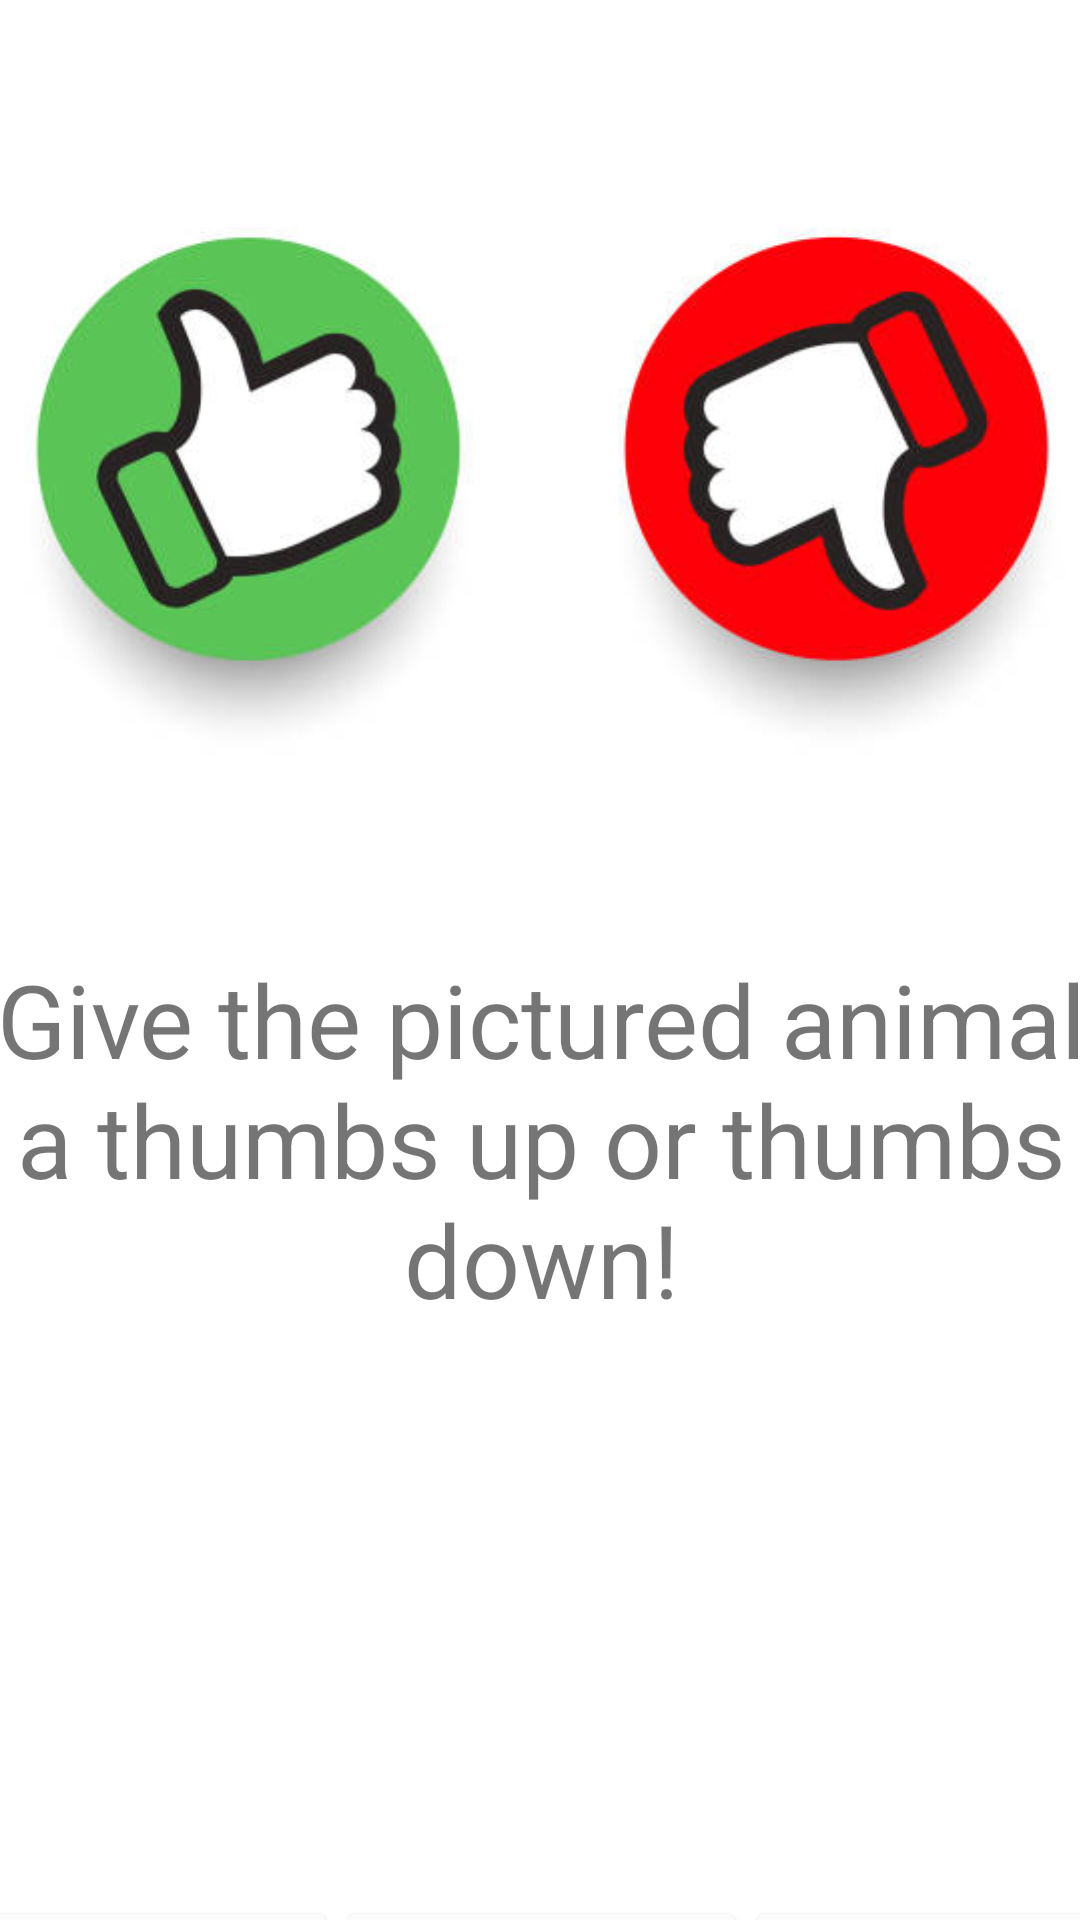

Write the Android layout XML for this screen, with the resource values it uses.
<!-- AndroidManifest.xml: application theme Theme.RateMyPet -->
<!-- res/layout/help.xml -->
<?xml version="1.0" encoding="utf-8"?>
<androidx.constraintlayout.widget.ConstraintLayout xmlns:android="http://schemas.android.com/apk/res/android"
    xmlns:app="http://schemas.android.com/apk/res-auto"
    xmlns:tools="http://schemas.android.com/tools"
    android:layout_width="match_parent"
    android:layout_height="match_parent"
    tools:context=".HelpActivity">

    <LinearLayout
        android:layout_width="409dp"
        android:layout_height="729dp"
        android:layout_marginStart="1dp"
        android:layout_marginTop="1dp"
        android:layout_marginEnd="1dp"
        android:layout_marginBottom="1dp"
        android:orientation="vertical"
        app:layout_constraintBottom_toBottomOf="parent"
        app:layout_constraintEnd_toEndOf="parent"
        app:layout_constraintStart_toStartOf="parent"
        app:layout_constraintTop_toTopOf="parent">

        <TextView
            android:id="@+id/textviewCurrentScreen"
            android:layout_width="match_parent"
            android:layout_height="wrap_content"
            android:background="#CCCCCC"
            android:text="Help"
            android:textAlignment="center"
            android:textSize="20sp"
            android:textStyle="bold" />

        <ImageView
            android:id="@+id/imageView"
            android:layout_width="match_parent"
            android:layout_height="wrap_content"
            app:srcCompat="@drawable/thumbs" />

        <TextView
            android:id="@+id/textView3"
            android:layout_width="match_parent"
            android:layout_height="275dp"
            android:text="Give the pictured animal a thumbs up or thumbs down!"
            android:textAlignment="center"
            android:textAllCaps="false"
            android:textSize="34sp" />

        <LinearLayout
            android:layout_width="match_parent"
            android:layout_height="match_parent"
            android:orientation="horizontal"
            android:layout_marginTop="40dp">

            <Button
                android:id="@+id/button5"
                android:layout_width="wrap_content"
                android:layout_height="wrap_content"
                android:layout_weight="1"
                android:backgroundTint="#FBFBFB"
                android:text="Cats"
                android:textColor="#000000"
                android:onClick="onCats" />

            <Button
                android:id="@+id/button6"
                android:layout_width="wrap_content"
                android:layout_height="wrap_content"
                android:layout_weight="1"
                android:backgroundTint="#FBFBFB"
                android:text="Dogs"
                android:textColor="#000000"
                android:onClick="onDogs" />

            <Button
                android:id="@+id/button7"
                android:layout_width="wrap_content"
                android:layout_height="wrap_content"
                android:layout_weight="1"
                android:backgroundTint="#FBFBFB"
                android:text="Help"
                android:textColor="#000000"
                android:onClick="onHelp" />
        </LinearLayout>

    </LinearLayout>
</androidx.constraintlayout.widget.ConstraintLayout>
<!-- resources referenced by this layout -->
<resources>
  <!-- drawable thumbs: jpg bitmap (drawable, 19464 bytes) -->
  <style name="Theme.RateMyPet" parent="Theme.MaterialComponents.DayNight.DarkActionBar">
          
          <item name="colorPrimary">@color/purple_500</item>
          <item name="colorPrimaryVariant">@color/purple_700</item>
          <item name="colorOnPrimary">@color/white</item>
          
          <item name="colorSecondary">@color/teal_200</item>
          <item name="colorSecondaryVariant">@color/teal_700</item>
          <item name="colorOnSecondary">@color/black</item>
          
          <item name="android:statusBarColor" tools:targetApi="l">?attr/colorPrimaryVariant</item>
          
      </style>
  <!-- not gathered from this repository: default colours our renderer supplied (Android Studio template values) -->
  <color name="purple_500">#FF6200EE</color>
  <color name="purple_700">#FF3700B3</color>
  <color name="teal_200">#FF03DAC5</color>
  <color name="teal_700">#FF018786</color>
  <color name="black">#FF000000</color>
  <color name="white">#FFFFFFFF</color>
</resources>
